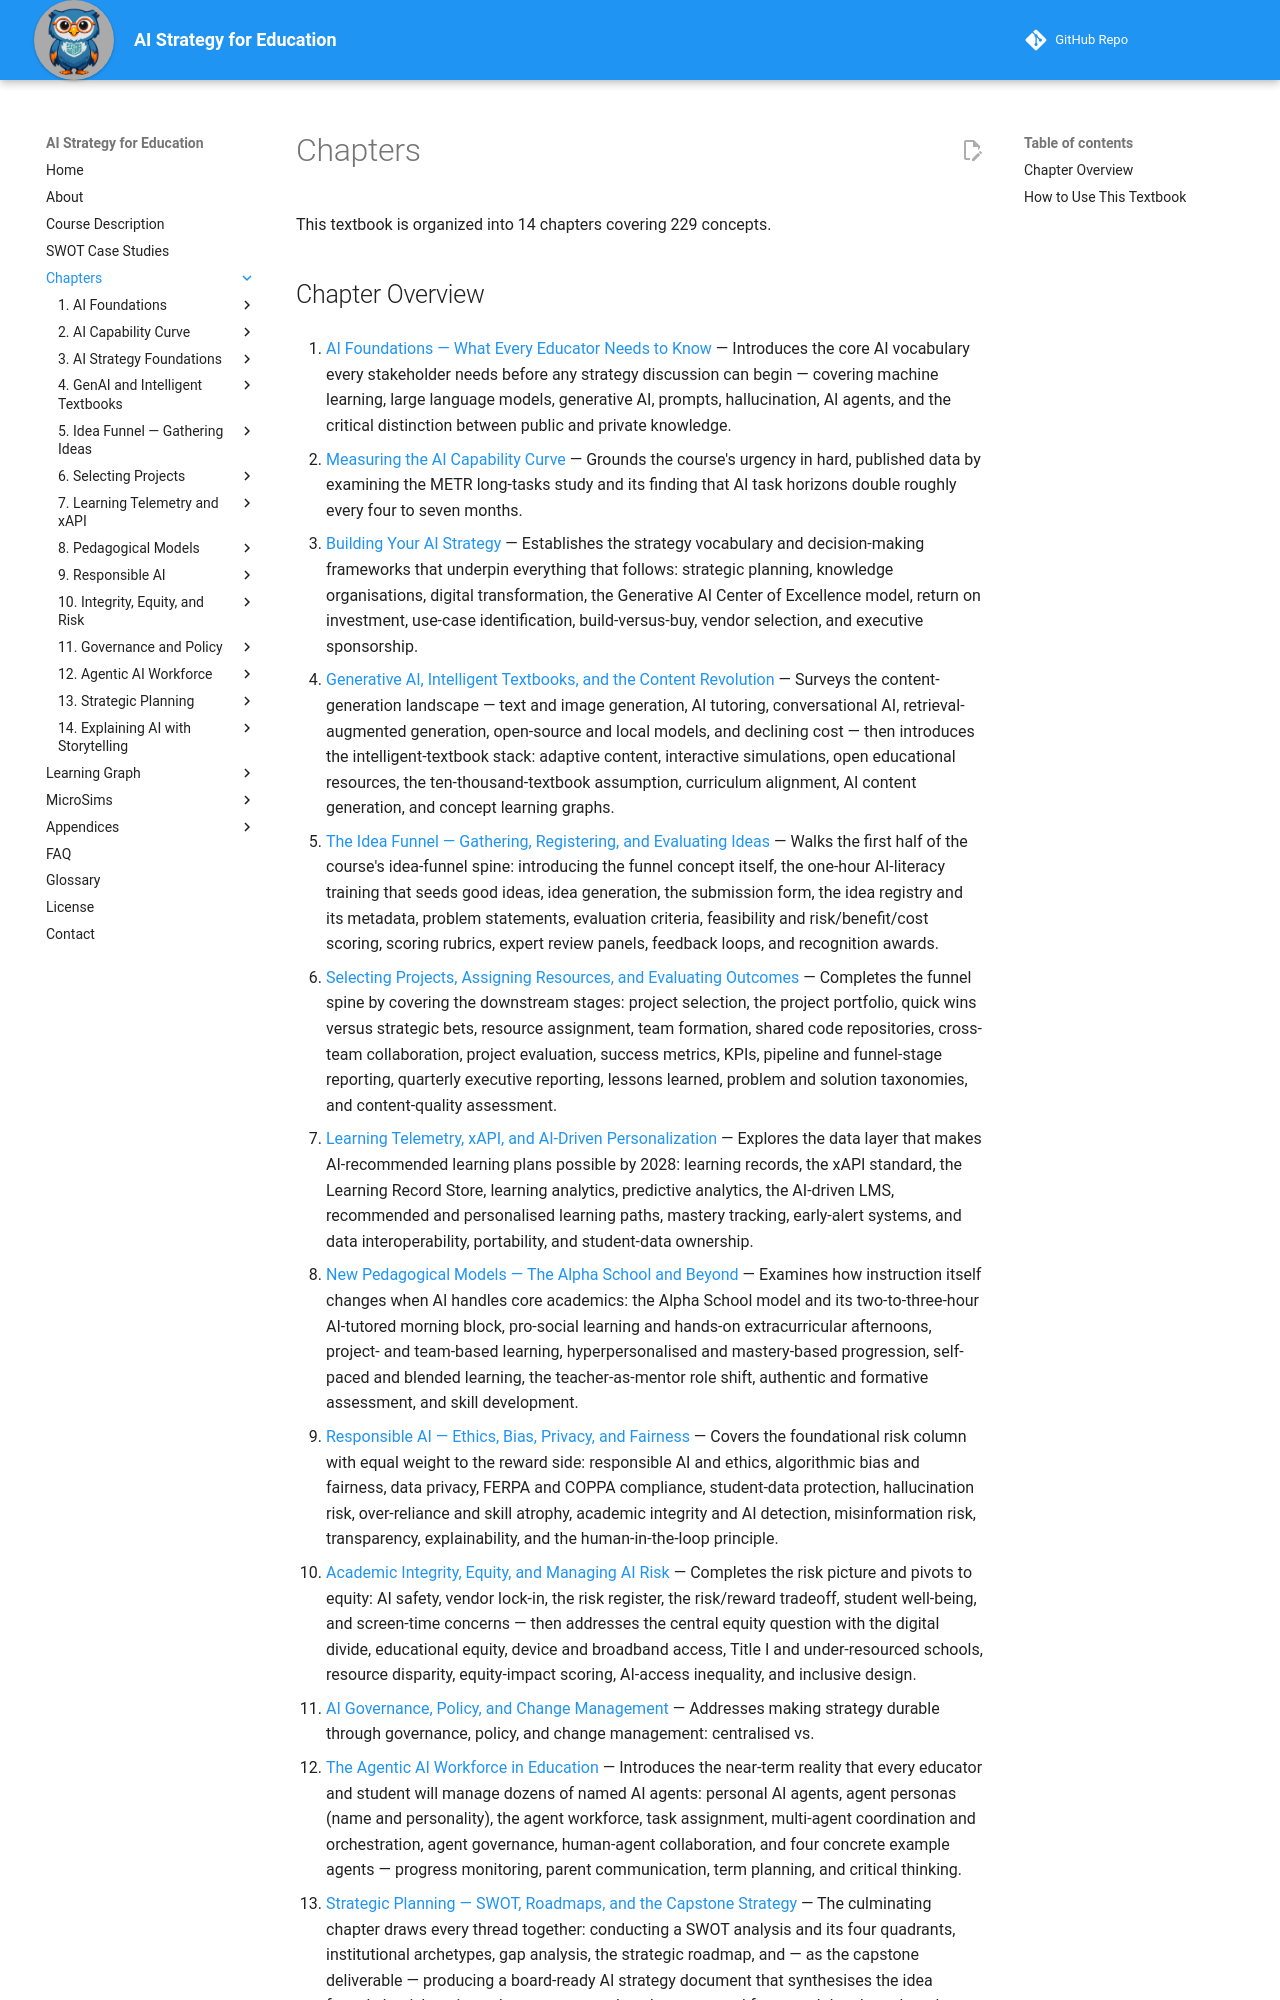

repository: dmccreary/ai-strategy-for-education · page: chapters/index.html · generator: mkdocs

# Chapters

This textbook is organized into 14 chapters covering 229 concepts.

## Chapter Overview

1. [AI Foundations — What Every Educator Needs to Know](01-ai-foundations/index.md) — Introduces the core AI vocabulary every stakeholder needs before any strategy discussion can begin — covering machine learning, large language models, generative AI, prompts, hallucination, AI agents, and the critical distinction between public and private knowledge.

2. [Measuring the AI Capability Curve](02-ai-capability-curve/index.md) — Grounds the course's urgency in hard, published data by examining the METR long-tasks study and its finding that AI task horizons double roughly every four to seven months.

3. [Building Your AI Strategy](03-ai-strategy-foundations/index.md) — Establishes the strategy vocabulary and decision-making frameworks that underpin everything that follows: strategic planning, knowledge organisations, digital transformation, the Generative AI Center of Excellence model, return on investment, use-case identification, build-versus-buy, vendor selection, and executive sponsorship.

4. [Generative AI, Intelligent Textbooks, and the Content Revolution](04-genai-and-intelligent-textbooks/index.md) — Surveys the content-generation landscape — text and image generation, AI tutoring, conversational AI, retrieval-augmented generation, open-source and local models, and declining cost — then introduces the intelligent-textbook stack: adaptive content, interactive simulations, open educational resources, the ten-thousand-textbook assumption, curriculum alignment, AI content generation, and concept learning graphs.

5. [The Idea Funnel — Gathering, Registering, and Evaluating Ideas](05-idea-funnel-gathering/index.md) — Walks the first half of the course's idea-funnel spine: introducing the funnel concept itself, the one-hour AI-literacy training that seeds good ideas, idea generation, the submission form, the idea registry and its metadata, problem statements, evaluation criteria, feasibility and risk/benefit/cost scoring, scoring rubrics, expert review panels, feedback loops, and recognition awards.

6. [Selecting Projects, Assigning Resources, and Evaluating Outcomes](06-selecting-projects/index.md) — Completes the funnel spine by covering the downstream stages: project selection, the project portfolio, quick wins versus strategic bets, resource assignment, team formation, shared code repositories, cross-team collaboration, project evaluation, success metrics, KPIs, pipeline and funnel-stage reporting, quarterly executive reporting, lessons learned, problem and solution taxonomies, and content-quality assessment.

7. [Learning Telemetry, xAPI, and AI-Driven Personalization](07-learning-telemetry-xapi/index.md) — Explores the data layer that makes AI-recommended learning plans possible by 2028: learning records, the xAPI standard, the Learning Record Store, learning analytics, predictive analytics, the AI-driven LMS, recommended and personalised learning paths, mastery tracking, early-alert systems, and data interoperability, portability, and student-data ownership.

8. [New Pedagogical Models — The Alpha School and Beyond](08-pedagogical-models/index.md) — Examines how instruction itself changes when AI handles core academics: the Alpha School model and its two-to-three-hour AI-tutored morning block, pro-social learning and hands-on extracurricular afternoons, project- and team-based learning, hyperpersonalised and mastery-based progression, self-paced and blended learning, the teacher-as-mentor role shift, authentic and formative assessment, and skill development.

9. [Responsible AI — Ethics, Bias, Privacy, and Fairness](09-responsible-ai/index.md) — Covers the foundational risk column with equal weight to the reward side: responsible AI and ethics, algorithmic bias and fairness, data privacy, FERPA and COPPA compliance, student-data protection, hallucination risk, over-reliance and skill atrophy, academic integrity and AI detection, misinformation risk, transparency, explainability, and the human-in-the-loop principle.

10. [Academic Integrity, Equity, and Managing AI Risk](10-integrity-equity-risk/index.md) — Completes the risk picture and pivots to equity: AI safety, vendor lock-in, the risk register, the risk/reward tradeoff, student well-being, and screen-time concerns — then addresses the central equity question with the digital divide, educational equity, device and broadband access, Title I and under-resourced schools, resource disparity, equity-impact scoring, AI-access inequality, and inclusive design.

11. [AI Governance, Policy, and Change Management](11-governance-policy/index.md) — Addresses making strategy durable through governance, policy, and change management: centralised vs.
